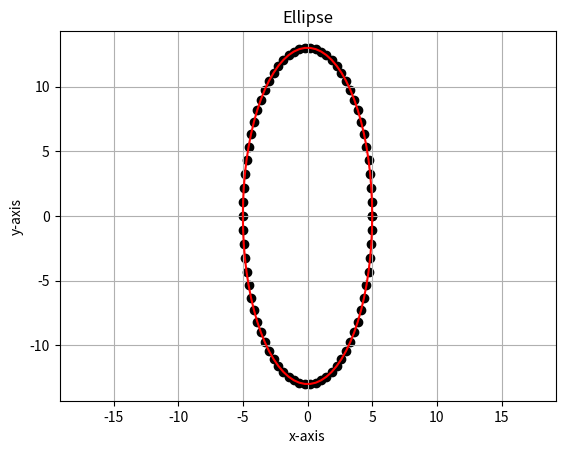

Write the Python code that produced this figure.
import numpy as np
import matplotlib.pyplot as plt

#creating a parameter theta array
th = np.linspace(0,2*np.pi,75)

#initializing the constants for the given equation to be plot
a=5;b=13

#co-ordinates for the center of the ellipse
xcord = 0;ycord = 0

#creating parametric equation of x and y arrays from theta

x = xcord + a*np.cos(th)
y = ycord + b*np.sin(th)

#plotting the ellipse
plt.plot(x,y, color = 'red')
plt.scatter(x,y, color = 'black')
plt.axis('equal')
plt.xlabel('x-axis')
plt.ylabel('y-axis')
plt.title('Ellipse')
plt.grid()
plt.show()